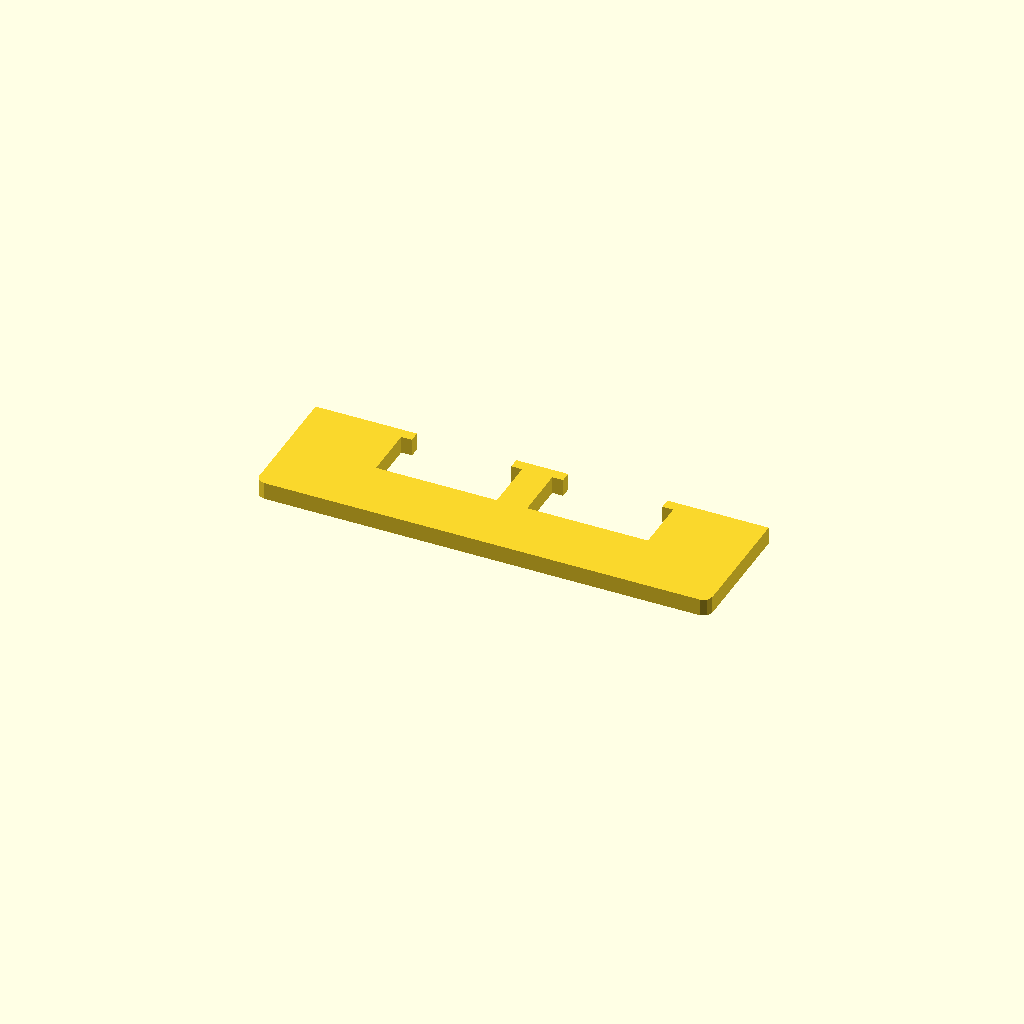
Cell 1: rendered with the file's own defaults.
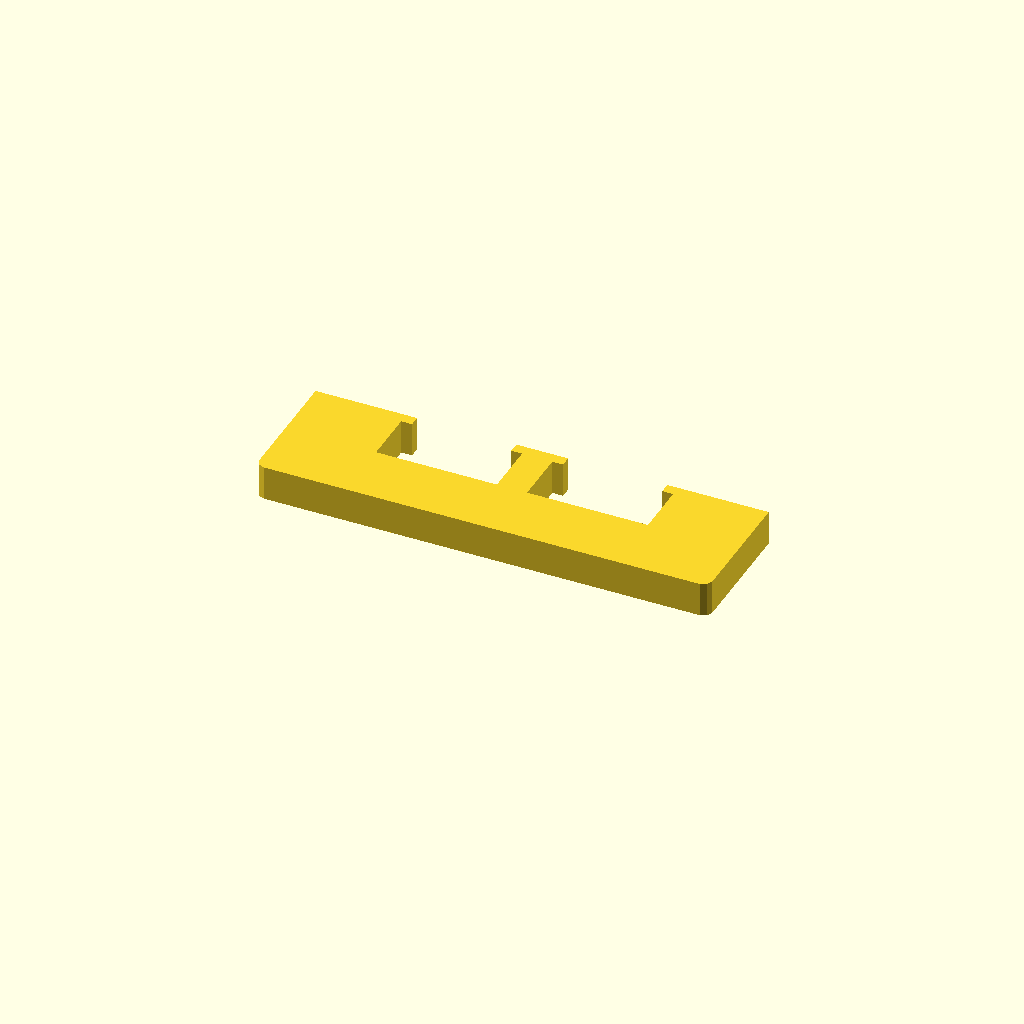
Cell 2: profile_height = 16 (everything else at default).
One fixed orthographic camera (rotation 55°, 0°, 25°; colour scheme Cornfield) for every cell.
Source of the model, optional_data/data/sketch1/overslots/part_0081.scad:
$fn = 32;

// ----------------------------------------------------------------------
// Oversize slot bar: 210 mm bar with 2 oversize windows
// ----------------------------------------------------------------------

// --- parameters (mm) ---
profile_height = 8;       // extrusion height
profile_points = 24;      // points of the closed outline

profile = [[0, 4], [1.172, 1.172], [4, 0], [206, 0], [208.828, 1.172], [210, 4], [210, 60], [163, 60], [163, 55], [168, 55], [168, 30], [112, 30], [112, 55], [117, 55], [117, 60], [93, 60], [93, 55], [98, 55], [98, 30], [42, 30], [42, 55], [47, 55], [47, 60], [0, 60]];  // single closed polygon, 24 points, counter clockwise

// --- the one profile operation ---
linear_extrude(height = profile_height) polygon(points = profile);
Customizer parameters (derived from the source; name, type, default, range or options):
profile_height: number, default 8
profile_points: number, default 24
